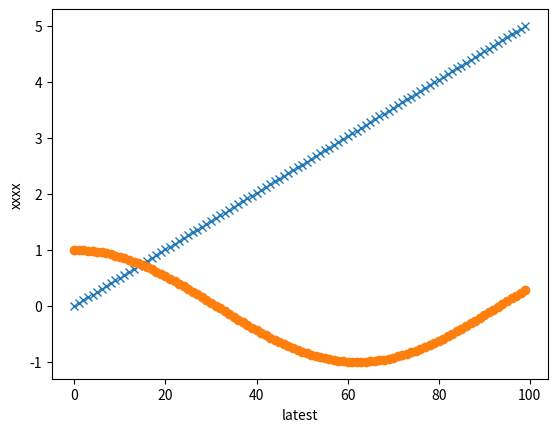

Reproduce this figure in Python.
import matplotlib.pyplot as plt
import numpy as np

x = np.linspace(0,5,100)
y = np.cos(x)




plt.plot(x, "x",y, "o")


plt.xlabel("latest")
plt.ylabel("xxxx")

plt.show()